Run: headless pygame with SDL's dummy video driver; simulated clock (each Clock.tick advances the game by its frame time, no real sleeping); random seed 0; keys injected as events and as key.get_pressed() state; no mouse input.
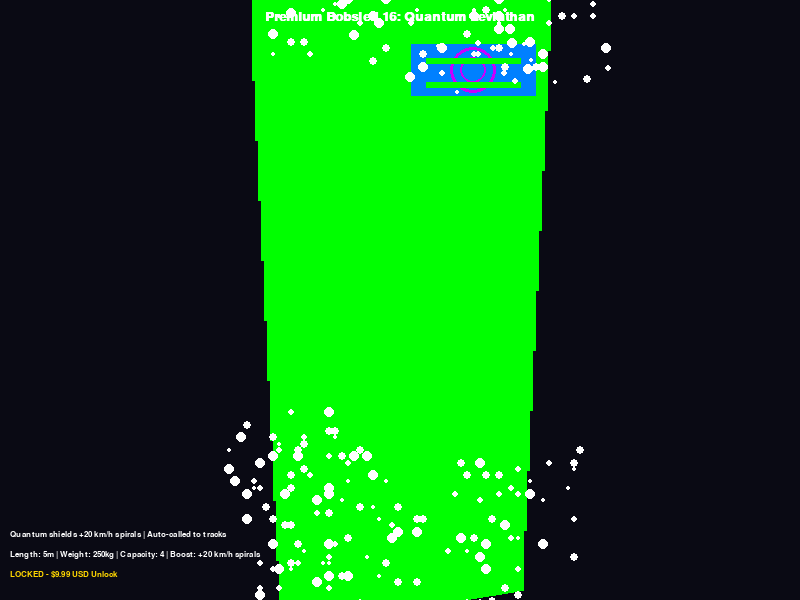
Frame 1 of 4 · flips 1–60 · no input
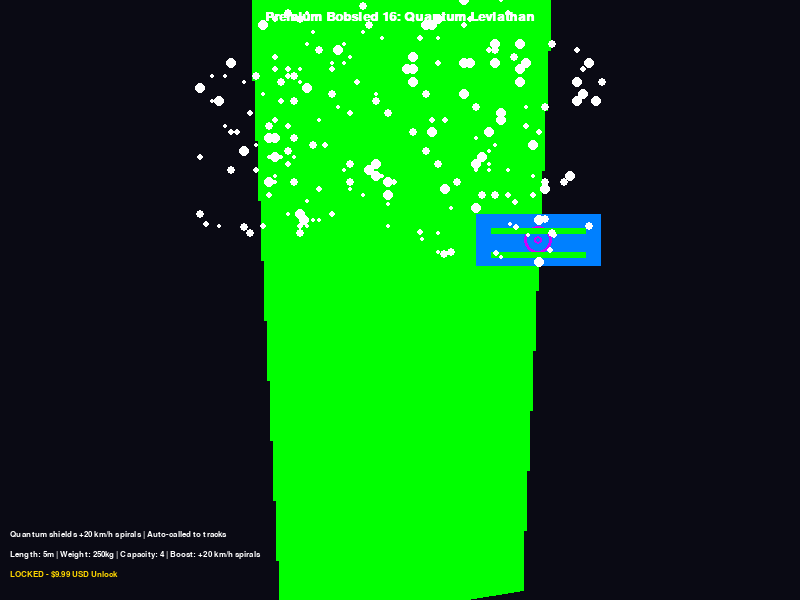
Frame 2 of 4 · flips 61–180 · tapped SPACE, RETURN · held RIGHT (→), D
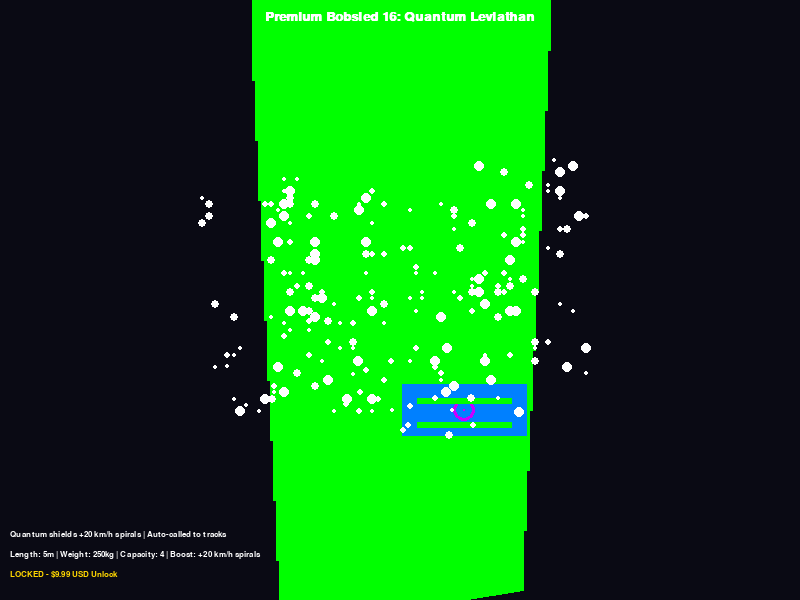
Frame 3 of 4 · flips 181–300 · held DOWN (↓), S
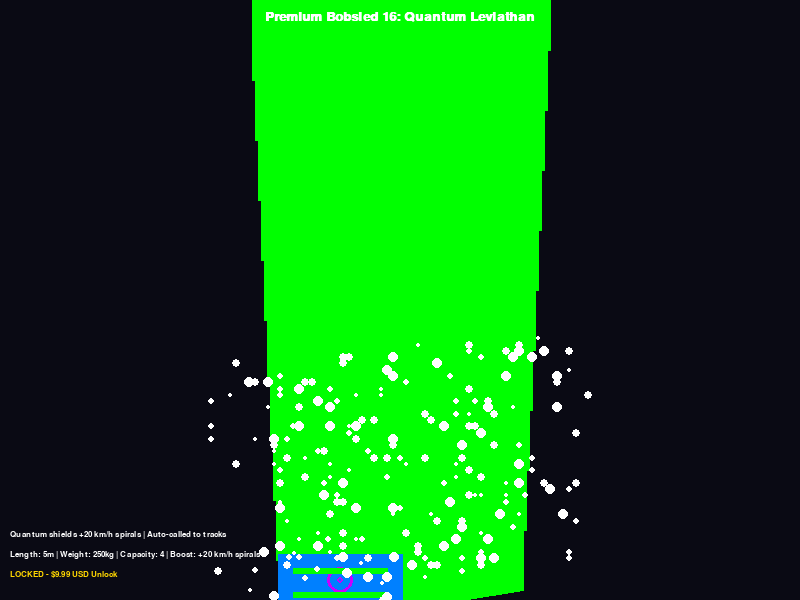
Frame 4 of 4 · flips 301–420 · held LEFT (←), A, UP (↑), W

The pygame program that drew these frames:

import pygame
import sys
import math
import random

# Initialize Pygame
pygame.init()

# Screen dimensions
SCREEN_WIDTH = 800
SCREEN_HEIGHT = 600

# Colors for cyberpunk aesthetic
NEON_BLUE = (0, 255, 255)
NEON_PINK = (255, 0, 255)
DARK_BG = (10, 10, 20)
QUANTUM_BLUE = (0, 128, 255, 200)  # Semi-transparent shields
PHASE_PURPLE = (200, 0, 255, 128)
WARP_PARTICLE = (255, 255, 255, 64)
GLOW_GREEN = (0, 255, 0)
WHITE = (255, 255, 255)
GOLD = (255, 215, 0)  # For price tag

# Set up display
screen = pygame.display.set_mode((SCREEN_WIDTH, SCREEN_HEIGHT))
pygame.display.set_caption("Cyberpunk Premium Bobsled 16: Quantum Leviathan ($9.99 USD)")

# Fonts
font = pygame.font.SysFont('couriernew', 20, bold=True)
small_font = pygame.font.SysFont('couriernew', 12)

# Bobsled parameters
SLED_LENGTH = 125  # Pixels for visualization (larger for leviathan feel)
SLED_WIDTH = 52
SLED_COLOR = QUANTUM_BLUE

# Warping shields and phase particles
warp_timer = 0
phase_particles = []

def add_phase_particles(x, y):
    for _ in range(10):
        phase_particles.append([x + random.randint(-SLED_LENGTH // 2, SLED_LENGTH // 2), y + random.randint(-SLED_WIDTH // 2, SLED_WIDTH // 2), random.randint(2, 5), random.randint(60, 120), WARP_PARTICLE])

def update_phase_particles():
    global warp_timer
    warp_timer += 1
    for p in phase_particles[:]:
        p[0] += math.cos(warp_timer / 12 + p[0]) * 1  # Warp distortion
        p[1] += math.sin(warp_timer / 12 + p[1]) * 1
        p[4] = list(p[4])
        p[4][3] -= 3  # Fade
        if p[4][3] <= 0:
            phase_particles.remove(p)

# Track simulation for auto-call (spiral-heavy path for boost demo)
track_points = []
center_x = SCREEN_WIDTH // 2
y_pos = 0
radius = 150
angle_step = 2 * math.pi / (SCREEN_HEIGHT / 10)
for i in range(0, SCREEN_HEIGHT, 10):
    angle = i * angle_step
    curve_x = center_x + int(radius * math.cos(angle))
    track_points.append((curve_x, i))
    radius -= 0.5  # Inward spiral

def draw_bobsled(pos_x, pos_y, angle=0):
    # Quantum hull
    hull_surf = pygame.Surface((SLED_LENGTH, SLED_WIDTH), pygame.SRCALPHA)
    pygame.draw.rect(hull_surf, SLED_COLOR[:3], (0, 0, SLED_LENGTH, SLED_WIDTH))
    screen.blit(hull_surf, (pos_x - SLED_LENGTH // 2, pos_y - SLED_WIDTH // 2))
    
    # Shimmering shields (rippling circles)
    shield_radius = 30 + int(20 * math.sin(warp_timer / 10))
    pygame.draw.circle(screen, PHASE_PURPLE[:3], (pos_x, pos_y), shield_radius, 3)
    pygame.draw.circle(screen, PHASE_PURPLE[:3], (pos_x, pos_y), shield_radius - 10, 2)
    
    # Runners
    for offset in [-12, 12]:
        pygame.draw.rect(screen, GLOW_GREEN, (pos_x - SLED_LENGTH // 2 + 15, pos_y + offset, SLED_LENGTH - 30, 6))
    
    # Add phase particles
    add_phase_particles(pos_x, pos_y)

def draw_scene():
    screen.fill(DARK_BG)
    # Draw spiral track
    pygame.draw.lines(screen, GLOW_GREEN, False, track_points, 100)  # Wide track
    
    # Auto-call bobsled to track
    sled_index = (pygame.time.get_ticks() // 14) % len(track_points)  # Massive speed
    sled_x, sled_y = track_points[sled_index]
    # Angle
    if sled_index < len(track_points) - 1:
        next_x, next_y = track_points[sled_index + 1]
        angle = math.atan2(next_y - sled_y, next_x - sled_x)
    else:
        angle = 0
    draw_bobsled(sled_x, sled_y, angle)
    
    # Update phase
    update_phase_particles()
    for p in phase_particles:
        pygame.draw.circle(screen, p[4][:3], (int(p[0]), int(p[1])), p[2])
    
    # Text overlays
    title_text = font.render("Premium Bobsled 16: Quantum Leviathan", True, WHITE)
    screen.blit(title_text, (SCREEN_WIDTH // 2 - title_text.get_width() // 2, 10))
    
    stats_text = small_font.render("Length: 5m | Weight: 250kg | Capacity: 4 | Boost: +20 km/h spirals", True, WHITE)
    screen.blit(stats_text, (10, SCREEN_HEIGHT - 50))
    
    price_text = small_font.render("LOCKED - $9.99 USD Unlock", True, GOLD)
    screen.blit(price_text, (10, SCREEN_HEIGHT - 30))
    
    desc_text = small_font.render("Quantum shields +20 km/h spirals | Auto-called to tracks", True, WHITE)
    screen.blit(desc_text, (10, SCREEN_HEIGHT - 70))

def main():
    clock = pygame.time.Clock()
    running = True
    
    while running:
        for event in pygame.event.get():
            if event.type == pygame.QUIT:
                running = False
        
        draw_scene()
        pygame.display.flip()
        clock.tick(60)
    
    pygame.quit()
    sys.exit()

if __name__ == "__main__":
    main()
